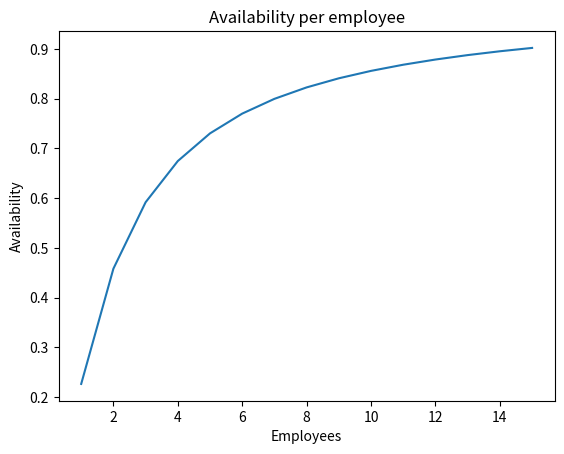

Reproduce this figure in Python.
import numpy as np
import matplotlib.pyplot as plt


avail_per_employee = []
N_i = [100, 150, 50, 150, 80, 40, 250]
u_i = [60, 36, 42, 42, 30, 60, 90]
for emp in range(1, 16):
    lambda_p=1
    p_i = 0.05 * emp 
    s_total = []

    for i in range(0, 7):
        my = emp/u_i[i]
        lambda_0 = (lambda_p) / ( N_i[i] - 2 )
        p_0 = (lambda_0) / (lambda_0 + my) 
        v = 1 - p_0
        s_total.append(v)
        

    exp_parallell = 1 - ( (1 - s_total[1]*s_total[4]) * (1 - s_total[5]) )
    #exp_parallell = -s_total[1] * s_total[4] * s_total[5] + s_total[1] * s_total[4] + s_total[5]
    exp_total = exp_parallell * s_total[2] * s_total[3] * s_total[6]

    avail_per_employee.append(exp_total)


#print(avail_per_employee)

x = np.array([1,2,3,4,5,6,7,8,9,10,11,12,13,14,15])
y = np.array(avail_per_employee)

plt.plot(x, y)
plt.title("Availability per employee")
plt.xlabel("Employees")
plt.ylabel("Availability")
plt.show()
